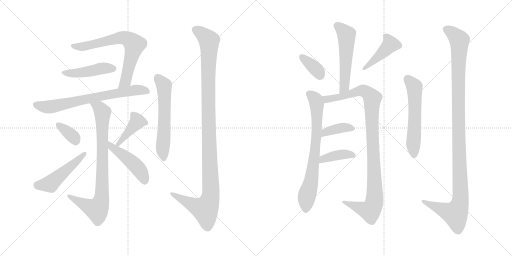
t = 0.00 s
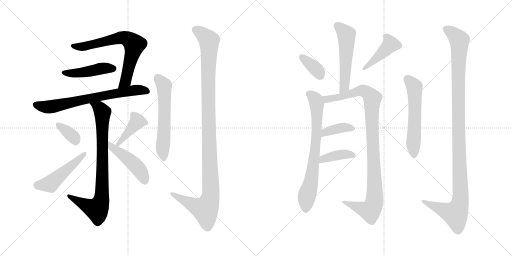
t = 2.87 s
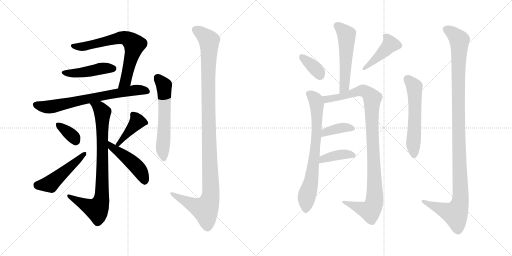
t = 5.73 s
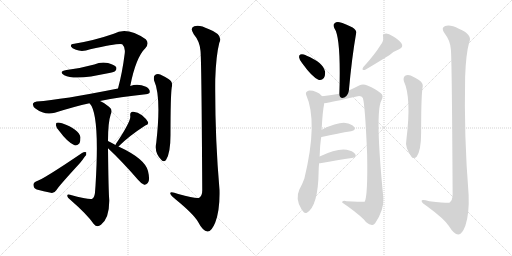
t = 8.60 s
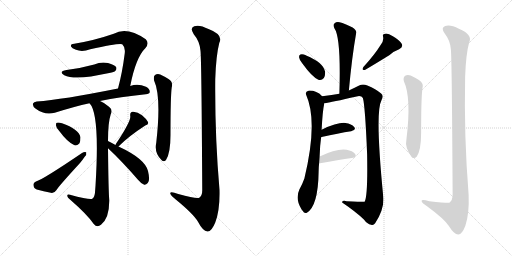
t = 11.46 s
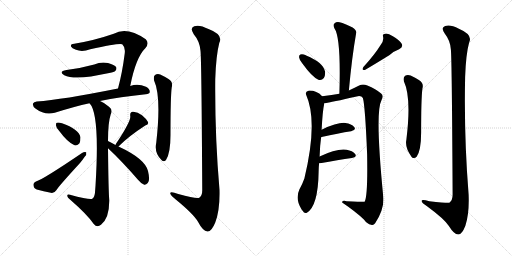
t = 14.33 s

The animated SVG that drew these frames (rendered in a browser with its animation timeline set to each time). Animation: 19 CSS @keyframes rules; one cycle of 14.33 s.

<svg version="1.1" viewBox="0 0 2048 1024" xmlns="http://www.w3.org/2000/svg">
  <g stroke="lightgray" stroke-dasharray="1,1" stroke-width="1" transform="scale(4, 4)">
    <line x1="0" y1="0" x2="256" y2="256"></line>
    <line x1="256" y1="0" x2="0" y2="256"></line>
    <line x1="128" y1="0" x2="128" y2="256"></line>
    <line x1="0" y1="128" x2="256" y2="128"></line>
    <line x1="256" y1="0" x2="512" y2="256"></line>
    <line x1="512" y1="0" x2="256" y2="256"></line>
    <line x1="384" y1="0" x2="384" y2="256"></line>
    <line x1="256" y1="128" x2="512" y2="128"></line>
  </g>
<g transform="scale(1, -1) translate(0, -850)">
   <style type="text/css">
    @keyframes keyframes0 {
      from {
       stroke: black;
       stroke-dashoffset: 699;
       stroke-width: 128;
       }
       69% {
       animation-timing-function: step-end;
       stroke: black;
       stroke-dashoffset: 0;
       stroke-width: 128;
       }
       to {
       stroke: black;
       stroke-width: 1024;
       }
       }
       #make-me-a-hanzi-animation-0 {
         animation: keyframes0 0.818848s both;
         animation-delay: 0.000000s;
         animation-timing-function: linear;
       }
    @keyframes keyframes1 {
      from {
       stroke: black;
       stroke-dashoffset: 453;
       stroke-width: 128;
       }
       60% {
       animation-timing-function: step-end;
       stroke: black;
       stroke-dashoffset: 0;
       stroke-width: 128;
       }
       to {
       stroke: black;
       stroke-width: 1024;
       }
       }
       #make-me-a-hanzi-animation-1 {
         animation: keyframes1 0.618652s both;
         animation-delay: 0.818848s;
         animation-timing-function: linear;
       }
    @keyframes keyframes2 {
      from {
       stroke: black;
       stroke-dashoffset: 710;
       stroke-width: 128;
       }
       70% {
       animation-timing-function: step-end;
       stroke: black;
       stroke-dashoffset: 0;
       stroke-width: 128;
       }
       to {
       stroke: black;
       stroke-width: 1024;
       }
       }
       #make-me-a-hanzi-animation-2 {
         animation: keyframes2 0.827799s both;
         animation-delay: 1.437500s;
         animation-timing-function: linear;
       }
    @keyframes keyframes3 {
      from {
       stroke: black;
       stroke-dashoffset: 826;
       stroke-width: 128;
       }
       73% {
       animation-timing-function: step-end;
       stroke: black;
       stroke-dashoffset: 0;
       stroke-width: 128;
       }
       to {
       stroke: black;
       stroke-width: 1024;
       }
       }
       #make-me-a-hanzi-animation-3 {
         animation: keyframes3 0.922201s both;
         animation-delay: 2.265299s;
         animation-timing-function: linear;
       }
    @keyframes keyframes4 {
      from {
       stroke: black;
       stroke-dashoffset: 354;
       stroke-width: 128;
       }
       54% {
       animation-timing-function: step-end;
       stroke: black;
       stroke-dashoffset: 0;
       stroke-width: 128;
       }
       to {
       stroke: black;
       stroke-width: 1024;
       }
       }
       #make-me-a-hanzi-animation-4 {
         animation: keyframes4 0.538086s both;
         animation-delay: 3.187500s;
         animation-timing-function: linear;
       }
    @keyframes keyframes5 {
      from {
       stroke: black;
       stroke-dashoffset: 494;
       stroke-width: 128;
       }
       62% {
       animation-timing-function: step-end;
       stroke: black;
       stroke-dashoffset: 0;
       stroke-width: 128;
       }
       to {
       stroke: black;
       stroke-width: 1024;
       }
       }
       #make-me-a-hanzi-animation-5 {
         animation: keyframes5 0.652018s both;
         animation-delay: 3.725586s;
         animation-timing-function: linear;
       }
    @keyframes keyframes6 {
      from {
       stroke: black;
       stroke-dashoffset: 414;
       stroke-width: 128;
       }
       57% {
       animation-timing-function: step-end;
       stroke: black;
       stroke-dashoffset: 0;
       stroke-width: 128;
       }
       to {
       stroke: black;
       stroke-width: 1024;
       }
       }
       #make-me-a-hanzi-animation-6 {
         animation: keyframes6 0.586914s both;
         animation-delay: 4.377604s;
         animation-timing-function: linear;
       }
    @keyframes keyframes7 {
      from {
       stroke: black;
       stroke-dashoffset: 472;
       stroke-width: 128;
       }
       61% {
       animation-timing-function: step-end;
       stroke: black;
       stroke-dashoffset: 0;
       stroke-width: 128;
       }
       to {
       stroke: black;
       stroke-width: 1024;
       }
       }
       #make-me-a-hanzi-animation-7 {
         animation: keyframes7 0.634115s both;
         animation-delay: 4.964518s;
         animation-timing-function: linear;
       }
    @keyframes keyframes8 {
      from {
       stroke: black;
       stroke-dashoffset: 590;
       stroke-width: 128;
       }
       66% {
       animation-timing-function: step-end;
       stroke: black;
       stroke-dashoffset: 0;
       stroke-width: 128;
       }
       to {
       stroke: black;
       stroke-width: 1024;
       }
       }
       #make-me-a-hanzi-animation-8 {
         animation: keyframes8 0.730143s both;
         animation-delay: 5.598633s;
         animation-timing-function: linear;
       }
    @keyframes keyframes9 {
      from {
       stroke: black;
       stroke-dashoffset: 1157;
       stroke-width: 128;
       }
       79% {
       animation-timing-function: step-end;
       stroke: black;
       stroke-dashoffset: 0;
       stroke-width: 128;
       }
       to {
       stroke: black;
       stroke-width: 1024;
       }
       }
       #make-me-a-hanzi-animation-9 {
         animation: keyframes9 1.191569s both;
         animation-delay: 6.328776s;
         animation-timing-function: linear;
       }
    @keyframes keyframes10 {
      from {
       stroke: black;
       stroke-dashoffset: 538;
       stroke-width: 128;
       }
       64% {
       animation-timing-function: step-end;
       stroke: black;
       stroke-dashoffset: 0;
       stroke-width: 128;
       }
       to {
       stroke: black;
       stroke-width: 1024;
       }
       }
       #make-me-a-hanzi-animation-10 {
         animation: keyframes10 0.687826s both;
         animation-delay: 7.520345s;
         animation-timing-function: linear;
       }
    @keyframes keyframes11 {
      from {
       stroke: black;
       stroke-dashoffset: 360;
       stroke-width: 128;
       }
       54% {
       animation-timing-function: step-end;
       stroke: black;
       stroke-dashoffset: 0;
       stroke-width: 128;
       }
       to {
       stroke: black;
       stroke-width: 1024;
       }
       }
       #make-me-a-hanzi-animation-11 {
         animation: keyframes11 0.542969s both;
         animation-delay: 8.208171s;
         animation-timing-function: linear;
       }
    @keyframes keyframes12 {
      from {
       stroke: black;
       stroke-dashoffset: 429;
       stroke-width: 128;
       }
       58% {
       animation-timing-function: step-end;
       stroke: black;
       stroke-dashoffset: 0;
       stroke-width: 128;
       }
       to {
       stroke: black;
       stroke-width: 1024;
       }
       }
       #make-me-a-hanzi-animation-12 {
         animation: keyframes12 0.599121s both;
         animation-delay: 8.751140s;
         animation-timing-function: linear;
       }
    @keyframes keyframes13 {
      from {
       stroke: black;
       stroke-dashoffset: 739;
       stroke-width: 128;
       }
       71% {
       animation-timing-function: step-end;
       stroke: black;
       stroke-dashoffset: 0;
       stroke-width: 128;
       }
       to {
       stroke: black;
       stroke-width: 1024;
       }
       }
       #make-me-a-hanzi-animation-13 {
         animation: keyframes13 0.851400s both;
         animation-delay: 9.350261s;
         animation-timing-function: linear;
       }
    @keyframes keyframes14 {
      from {
       stroke: black;
       stroke-dashoffset: 1026;
       stroke-width: 128;
       }
       77% {
       animation-timing-function: step-end;
       stroke: black;
       stroke-dashoffset: 0;
       stroke-width: 128;
       }
       to {
       stroke: black;
       stroke-width: 1024;
       }
       }
       #make-me-a-hanzi-animation-14 {
         animation: keyframes14 1.084961s both;
         animation-delay: 10.201661s;
         animation-timing-function: linear;
       }
    @keyframes keyframes15 {
      from {
       stroke: black;
       stroke-dashoffset: 380;
       stroke-width: 128;
       }
       55% {
       animation-timing-function: step-end;
       stroke: black;
       stroke-dashoffset: 0;
       stroke-width: 128;
       }
       to {
       stroke: black;
       stroke-width: 1024;
       }
       }
       #make-me-a-hanzi-animation-15 {
         animation: keyframes15 0.559245s both;
         animation-delay: 11.286622s;
         animation-timing-function: linear;
       }
    @keyframes keyframes16 {
      from {
       stroke: black;
       stroke-dashoffset: 397;
       stroke-width: 128;
       }
       56% {
       animation-timing-function: step-end;
       stroke: black;
       stroke-dashoffset: 0;
       stroke-width: 128;
       }
       to {
       stroke: black;
       stroke-width: 1024;
       }
       }
       #make-me-a-hanzi-animation-16 {
         animation: keyframes16 0.573079s both;
         animation-delay: 11.845867s;
         animation-timing-function: linear;
       }
    @keyframes keyframes17 {
      from {
       stroke: black;
       stroke-dashoffset: 573;
       stroke-width: 128;
       }
       65% {
       animation-timing-function: step-end;
       stroke: black;
       stroke-dashoffset: 0;
       stroke-width: 128;
       }
       to {
       stroke: black;
       stroke-width: 1024;
       }
       }
       #make-me-a-hanzi-animation-17 {
         animation: keyframes17 0.716309s both;
         animation-delay: 12.418946s;
         animation-timing-function: linear;
       }
    @keyframes keyframes18 {
      from {
       stroke: black;
       stroke-dashoffset: 1156;
       stroke-width: 128;
       }
       79% {
       animation-timing-function: step-end;
       stroke: black;
       stroke-dashoffset: 0;
       stroke-width: 128;
       }
       to {
       stroke: black;
       stroke-width: 1024;
       }
       }
       #make-me-a-hanzi-animation-18 {
         animation: keyframes18 1.190755s both;
         animation-delay: 13.135255s;
         animation-timing-function: linear;
       }
</style>
<path d="M 521.0 506.0 Q 543.0 620.0 582.0 658.0 Q 598.0 677.0 583.0 693.0 Q 508.0 745.0 455.0 715.0 Q 377.0 688.0 297.0 675.0 Q 281.0 674.0 284.0 664.0 Q 287.0 657.0 304.0 651.0 Q 328.0 641.0 361.0 653.0 Q 481.0 680.0 489.0 673.0 Q 502.0 661.0 499.0 637.0 Q 489.0 558.0 472.0 496.0 C 464.0 467.0 515.0 477.0 521.0 506.0 Z" fill="lightgray"></path> 
<path d="M 266.0 570.0 Q 232.0 564.0 257.0 549.0 Q 288.0 533.0 364.0 544.0 L 437.0 558.0 Q 458.0 562.0 461.0 566.0 Q 468.0 573.0 465.0 581.0 Q 458.0 591.0 432.0 598.0 Q 404.0 604.0 377.0 592.0 Q 323.0 577.0 266.0 570.0 Z" fill="lightgray"></path> 
<path d="M 400.0 446.0 Q 479.0 462.0 583.0 473.0 Q 598.0 474.0 599.0 482.0 Q 600.0 494.0 584.0 503.0 Q 551.0 518.0 521.0 506.0 L 472.0 496.0 Q 247.0 451.0 147.0 444.0 Q 135.0 443.0 132.0 436.0 Q 129.0 426.0 143.0 415.0 Q 179.0 388.0 219.0 399.0 Q 298.0 424.0 358.0 437.0 L 400.0 446.0 Z" fill="lightgray"></path> 
<path d="M 432.0 286.0 Q 432.0 361.0 443.0 393.0 Q 452.0 411.0 436.0 423.0 Q 420.0 438.0 400.0 446.0 C 373.0 459.0 342.0 462.0 358.0 437.0 Q 400.0 395.0 382.0 107.0 L 380.0 81.0 Q 379.0 62.0 369.0 55.0 Q 362.0 49.0 280.0 71.0 Q 268.0 74.0 269.0 66.0 Q 270.0 60.0 280.0 52.0 Q 350.0 -9.0 375.0 -46.0 Q 388.0 -62.0 404.0 -49.0 Q 438.0 -22.0 437.0 50.0 Q 434.0 81.0 432.0 257.0 L 432.0 286.0 Z" fill="lightgray"></path> 
<path d="M 237.0 326.0 Q 270.0 281.0 298.0 269.0 Q 310.0 266.0 318.0 277.0 Q 322.0 287.0 322.0 301.0 Q 315.0 334.0 248.0 357.0 Q 235.0 361.0 227.0 359.0 Q 223.0 358.0 224.0 348.0 Q 225.0 338.0 237.0 326.0 Z" fill="lightgray"></path> 
<path d="M 144.0 124.0 Q 132.0 118.0 134.0 109.0 Q 135.0 96.0 147.0 92.0 Q 172.0 85.0 208.0 78.0 Q 218.0 78.0 226.0 90.0 Q 232.0 102.0 320.0 198.0 Q 330.0 210.0 338.0 222.0 Q 348.0 232.0 345.0 241.0 Q 338.0 245.0 328.0 238.0 Q 172.0 132.0 144.0 124.0 Z" fill="lightgray"></path> 
<path d="M 474.0 264.0 Q 513.0 304.0 581.0 348.0 Q 596.0 352.0 592.0 362.0 Q 585.0 375.0 568.0 389.0 Q 550.0 404.0 531.0 403.0 Q 519.0 402.0 521.0 386.0 Q 525.0 367.0 464.0 275.0 Q 463.0 274.0 462.0 270.0 C 450.0 242.0 453.0 243.0 474.0 264.0 Z" fill="lightgray"></path> 
<path d="M 462.0 270.0 Q 444.0 280.0 432.0 286.0 C 405.0 300.0 410.0 277.0 432.0 257.0 Q 487.0 206.0 551.0 132.0 Q 564.0 116.0 577.0 111.0 Q 584.0 110.0 591.0 118.0 Q 601.0 128.0 592.0 166.0 Q 580.0 215.0 474.0 264.0 L 462.0 270.0 Z" fill="lightgray"></path> 
<path d="M 616.0 529.0 Q 646.0 463.0 625.0 279.0 Q 616.0 240.0 646.0 210.0 Q 655.0 200.0 664.0 210.0 Q 682.0 237.0 682.0 311.0 Q 682.0 467.0 687.0 501.0 Q 693.0 523.0 674.0 534.0 Q 658.0 544.0 641.0 552.0 Q 629.0 556.0 620.0 550.0 Q 613.0 544.0 616.0 529.0 Z" fill="lightgray"></path> 
<path d="M 802.0 647.0 Q 806.0 613.0 809.0 89.0 Q 809.0 67.0 797.0 59.0 Q 788.0 53.0 713.0 74.0 Q 679.0 87.0 681.0 76.0 Q 682.0 69.0 703.0 52.0 Q 773.0 -5.0 792.0 -37.0 Q 811.0 -74.0 830.0 -76.0 Q 846.0 -77.0 861.0 -40.0 Q 880.0 9.0 878.0 90.0 Q 859.0 310.0 861.0 533.0 Q 864.0 627.0 877.0 678.0 Q 895.0 711.0 834.0 734.0 Q 797.0 753.0 777.0 745.0 Q 758.0 738.0 775.0 713.0 Q 799.0 685.0 802.0 647.0 Z" fill="lightgray"></path> 
<path d="M 1395.5 488.5 Q 1407.5 620.5 1424.5 717.5 Q 1428.5 727.5 1410.5 740.5 Q 1379.5 756.5 1358.5 761.5 Q 1345.5 764.5 1337.5 756.5 Q 1330.5 750.5 1337.5 737.5 Q 1364.5 700.5 1357.5 475.5 C 1356.5 445.5 1392.5 458.5 1395.5 488.5 Z" fill="lightgray"></path> 
<path d="M 1209.5 596.5 Q 1248.5 542.5 1273.5 531.5 Q 1286.5 527.5 1295.5 538.5 Q 1301.5 548.5 1300.5 563.5 Q 1293.5 600.5 1224.5 628.5 L 1223.5 629.5 Q 1210.5 635.5 1201.5 632.5 Q 1195.5 631.5 1196.5 620.5 Q 1197.5 610.5 1209.5 596.5 Z" fill="lightgray"></path> 
<path d="M 1522.5 670.5 Q 1498.5 631.5 1453.5 582.5 Q 1444.5 567.5 1459.5 570.5 Q 1495.5 591.5 1558.5 630.5 Q 1574.5 645.5 1596.5 653.5 Q 1615.5 662.5 1605.5 677.5 Q 1595.5 692.5 1571.5 705.5 Q 1552.5 717.5 1540.5 715.5 Q 1528.5 714.5 1532.5 702.5 Q 1535.5 686.5 1522.5 670.5 Z" fill="lightgray"></path> 
<path d="M 1278.5 224.5 Q 1279.5 267.5 1284.5 301.5 L 1286.5 331.5 Q 1290.5 407.5 1296.5 433.5 Q 1296.5 436.5 1296.5 437.5 C 1299.5 456.5 1299.5 456.5 1288.5 465.5 Q 1264.5 489.5 1233.5 487.5 Q 1220.5 483.5 1224.5 471.5 Q 1272.5 363.5 1217.5 136.5 Q 1208.5 111.5 1197.5 92.5 Q 1179.5 53.5 1206.5 12.5 Q 1207.5 11.5 1210.5 7.5 Q 1217.5 -5.5 1227.5 -0.5 Q 1272.5 26.5 1274.5 163.5 Q 1274.5 181.5 1276.5 197.5 L 1278.5 224.5 Z" fill="lightgray"></path> 
<path d="M 1296.5 437.5 Q 1326.5 441.5 1426.5 464.5 Q 1445.5 468.5 1451.5 458.5 Q 1460.5 428.5 1468.5 233.5 Q 1471.5 64.5 1458.5 43.5 Q 1457.5 42.5 1386.5 45.5 Q 1367.5 49.5 1368.5 40.5 Q 1423.5 3.5 1455.5 -27.5 Q 1468.5 -45.5 1484.5 -48.5 Q 1493.5 -52.5 1500.5 -42.5 Q 1536.5 11.5 1533.5 58.5 Q 1499.5 400.5 1525.5 448.5 Q 1535.5 467.5 1524.5 476.5 Q 1503.5 494.5 1469.5 508.5 Q 1451.5 515.5 1436.5 508.5 Q 1412.5 496.5 1395.5 488.5 L 1357.5 475.5 Q 1329.5 471.5 1288.5 465.5 C 1258.5 461.5 1266.5 432.5 1296.5 437.5 Z" fill="lightgray"></path> 
<path d="M 1284.5 301.5 Q 1284.5 302.5 1286.5 302.5 Q 1353.5 317.5 1404.5 325.5 Q 1426.5 331.5 1416.5 342.5 Q 1406.5 355.5 1381.5 358.5 Q 1350.5 361.5 1286.5 331.5 C 1259.5 318.5 1256.5 291.5 1284.5 301.5 Z" fill="lightgray"></path> 
<path d="M 1276.5 197.5 Q 1277.5 197.5 1280.5 197.5 Q 1353.5 210.5 1407.5 218.5 Q 1429.5 222.5 1420.5 234.5 Q 1410.5 247.5 1386.5 251.5 Q 1347.5 257.5 1278.5 224.5 C 1251.5 211.5 1246.5 196.5 1276.5 197.5 Z" fill="lightgray"></path> 
<path d="M 1615.5 525.5 Q 1646.5 459.5 1625.5 291.5 Q 1618.5 260.5 1646.5 222.5 Q 1656.5 212.5 1666.5 223.5 Q 1684.5 248.5 1684.5 320.5 Q 1684.5 453.5 1689.5 495.5 Q 1696.5 517.5 1675.5 530.5 Q 1659.5 540.5 1642.5 548.5 Q 1629.5 552.5 1620.5 547.5 Q 1611.5 540.5 1615.5 525.5 Z" fill="lightgray"></path> 
<path d="M 1803.5 652.5 Q 1807.5 616.5 1810.5 71.5 Q 1810.5 49.5 1797.5 39.5 Q 1794.5 36.5 1717.5 45.5 Q 1683.5 55.5 1686.5 45.5 Q 1687.5 38.5 1709.5 24.5 Q 1776.5 -24.5 1795.5 -53.5 Q 1816.5 -87.5 1832.5 -87.5 Q 1847.5 -88.5 1861.5 -52.5 Q 1877.5 -4.5 1874.5 71.5 Q 1855.5 306.5 1860.5 542.5 Q 1863.5 633.5 1876.5 680.5 Q 1892.5 711.5 1835.5 735.5 Q 1801.5 753.5 1780.5 746.5 Q 1761.5 739.5 1779.5 715.5 Q 1801.5 687.5 1803.5 652.5 Z" fill="lightgray"></path> 
      <clipPath id="make-me-a-hanzi-clip-0">
      <path d="M 521.0 506.0 Q 543.0 620.0 582.0 658.0 Q 598.0 677.0 583.0 693.0 Q 508.0 745.0 455.0 715.0 Q 377.0 688.0 297.0 675.0 Q 281.0 674.0 284.0 664.0 Q 287.0 657.0 304.0 651.0 Q 328.0 641.0 361.0 653.0 Q 481.0 680.0 489.0 673.0 Q 502.0 661.0 499.0 637.0 Q 489.0 558.0 472.0 496.0 C 464.0 467.0 515.0 477.0 521.0 506.0 Z" fill="lightgray"></path>
      </clipPath>
      <path clip-path="url(#make-me-a-hanzi-clip-0)" d="M 293.0 666.0 L 314.0 662.0 L 370.0 670.0 L 489.0 700.0 L 509.0 696.0 L 529.0 682.0 L 537.0 669.0 L 535.0 656.0 L 502.0 526.0 L 477.0 502.0 " fill="none" id="make-me-a-hanzi-animation-0" stroke-dasharray="571 1142" stroke-linecap="round"></path>

      <clipPath id="make-me-a-hanzi-clip-1">
      <path d="M 266.0 570.0 Q 232.0 564.0 257.0 549.0 Q 288.0 533.0 364.0 544.0 L 437.0 558.0 Q 458.0 562.0 461.0 566.0 Q 468.0 573.0 465.0 581.0 Q 458.0 591.0 432.0 598.0 Q 404.0 604.0 377.0 592.0 Q 323.0 577.0 266.0 570.0 Z" fill="lightgray"></path>
      </clipPath>
      <path clip-path="url(#make-me-a-hanzi-clip-1)" d="M 259.0 561.0 L 315.0 558.0 L 402.0 576.0 L 454.0 576.0 " fill="none" id="make-me-a-hanzi-animation-1" stroke-dasharray="325 650" stroke-linecap="round"></path>

      <clipPath id="make-me-a-hanzi-clip-2">
      <path d="M 400.0 446.0 Q 479.0 462.0 583.0 473.0 Q 598.0 474.0 599.0 482.0 Q 600.0 494.0 584.0 503.0 Q 551.0 518.0 521.0 506.0 L 472.0 496.0 Q 247.0 451.0 147.0 444.0 Q 135.0 443.0 132.0 436.0 Q 129.0 426.0 143.0 415.0 Q 179.0 388.0 219.0 399.0 Q 298.0 424.0 358.0 437.0 L 400.0 446.0 Z" fill="lightgray"></path>
      </clipPath>
      <path clip-path="url(#make-me-a-hanzi-clip-2)" d="M 142.0 432.0 L 174.0 423.0 L 206.0 423.0 L 545.0 491.0 L 588.0 485.0 " fill="none" id="make-me-a-hanzi-animation-2" stroke-dasharray="582 1164" stroke-linecap="round"></path>

      <clipPath id="make-me-a-hanzi-clip-3">
      <path d="M 432.0 286.0 Q 432.0 361.0 443.0 393.0 Q 452.0 411.0 436.0 423.0 Q 420.0 438.0 400.0 446.0 C 373.0 459.0 342.0 462.0 358.0 437.0 Q 400.0 395.0 382.0 107.0 L 380.0 81.0 Q 379.0 62.0 369.0 55.0 Q 362.0 49.0 280.0 71.0 Q 268.0 74.0 269.0 66.0 Q 270.0 60.0 280.0 52.0 Q 350.0 -9.0 375.0 -46.0 Q 388.0 -62.0 404.0 -49.0 Q 438.0 -22.0 437.0 50.0 Q 434.0 81.0 432.0 257.0 L 432.0 286.0 Z" fill="lightgray"></path>
      </clipPath>
      <path clip-path="url(#make-me-a-hanzi-clip-3)" d="M 369.0 433.0 L 399.0 416.0 L 410.0 397.0 L 405.0 50.0 L 388.0 13.0 L 346.0 28.0 L 295.0 54.0 L 291.0 62.0 L 276.0 65.0 " fill="none" id="make-me-a-hanzi-animation-3" stroke-dasharray="698 1396" stroke-linecap="round"></path>

      <clipPath id="make-me-a-hanzi-clip-4">
      <path d="M 237.0 326.0 Q 270.0 281.0 298.0 269.0 Q 310.0 266.0 318.0 277.0 Q 322.0 287.0 322.0 301.0 Q 315.0 334.0 248.0 357.0 Q 235.0 361.0 227.0 359.0 Q 223.0 358.0 224.0 348.0 Q 225.0 338.0 237.0 326.0 Z" fill="lightgray"></path>
      </clipPath>
      <path clip-path="url(#make-me-a-hanzi-clip-4)" d="M 232.0 352.0 L 288.0 308.0 L 303.0 286.0 " fill="none" id="make-me-a-hanzi-animation-4" stroke-dasharray="226 452" stroke-linecap="round"></path>

      <clipPath id="make-me-a-hanzi-clip-5">
      <path d="M 144.0 124.0 Q 132.0 118.0 134.0 109.0 Q 135.0 96.0 147.0 92.0 Q 172.0 85.0 208.0 78.0 Q 218.0 78.0 226.0 90.0 Q 232.0 102.0 320.0 198.0 Q 330.0 210.0 338.0 222.0 Q 348.0 232.0 345.0 241.0 Q 338.0 245.0 328.0 238.0 Q 172.0 132.0 144.0 124.0 Z" fill="lightgray"></path>
      </clipPath>
      <path clip-path="url(#make-me-a-hanzi-clip-5)" d="M 148.0 111.0 L 201.0 114.0 L 340.0 236.0 " fill="none" id="make-me-a-hanzi-animation-5" stroke-dasharray="366 732" stroke-linecap="round"></path>

      <clipPath id="make-me-a-hanzi-clip-6">
      <path d="M 474.0 264.0 Q 513.0 304.0 581.0 348.0 Q 596.0 352.0 592.0 362.0 Q 585.0 375.0 568.0 389.0 Q 550.0 404.0 531.0 403.0 Q 519.0 402.0 521.0 386.0 Q 525.0 367.0 464.0 275.0 Q 463.0 274.0 462.0 270.0 C 450.0 242.0 453.0 243.0 474.0 264.0 Z" fill="lightgray"></path>
      </clipPath>
      <path clip-path="url(#make-me-a-hanzi-clip-6)" d="M 582.0 359.0 L 549.0 364.0 L 491.0 295.0 L 475.0 284.0 L 469.0 270.0 " fill="none" id="make-me-a-hanzi-animation-6" stroke-dasharray="286 572" stroke-linecap="round"></path>

      <clipPath id="make-me-a-hanzi-clip-7">
      <path d="M 462.0 270.0 Q 444.0 280.0 432.0 286.0 C 405.0 300.0 410.0 277.0 432.0 257.0 Q 487.0 206.0 551.0 132.0 Q 564.0 116.0 577.0 111.0 Q 584.0 110.0 591.0 118.0 Q 601.0 128.0 592.0 166.0 Q 580.0 215.0 474.0 264.0 L 462.0 270.0 Z" fill="lightgray"></path>
      </clipPath>
      <path clip-path="url(#make-me-a-hanzi-clip-7)" d="M 434.0 279.0 L 446.0 262.0 L 550.0 180.0 L 569.0 153.0 L 579.0 125.0 " fill="none" id="make-me-a-hanzi-animation-7" stroke-dasharray="344 688" stroke-linecap="round"></path>

      <clipPath id="make-me-a-hanzi-clip-8">
      <path d="M 616.0 529.0 Q 646.0 463.0 625.0 279.0 Q 616.0 240.0 646.0 210.0 Q 655.0 200.0 664.0 210.0 Q 682.0 237.0 682.0 311.0 Q 682.0 467.0 687.0 501.0 Q 693.0 523.0 674.0 534.0 Q 658.0 544.0 641.0 552.0 Q 629.0 556.0 620.0 550.0 Q 613.0 544.0 616.0 529.0 Z" fill="lightgray"></path>
      </clipPath>
      <path clip-path="url(#make-me-a-hanzi-clip-8)" d="M 629.0 540.0 L 656.0 508.0 L 658.0 348.0 L 651.0 259.0 L 655.0 216.0 " fill="none" id="make-me-a-hanzi-animation-8" stroke-dasharray="462 924" stroke-linecap="round"></path>

      <clipPath id="make-me-a-hanzi-clip-9">
      <path d="M 802.0 647.0 Q 806.0 613.0 809.0 89.0 Q 809.0 67.0 797.0 59.0 Q 788.0 53.0 713.0 74.0 Q 679.0 87.0 681.0 76.0 Q 682.0 69.0 703.0 52.0 Q 773.0 -5.0 792.0 -37.0 Q 811.0 -74.0 830.0 -76.0 Q 846.0 -77.0 861.0 -40.0 Q 880.0 9.0 878.0 90.0 Q 859.0 310.0 861.0 533.0 Q 864.0 627.0 877.0 678.0 Q 895.0 711.0 834.0 734.0 Q 797.0 753.0 777.0 745.0 Q 758.0 738.0 775.0 713.0 Q 799.0 685.0 802.0 647.0 Z" fill="lightgray"></path>
      </clipPath>
      <path clip-path="url(#make-me-a-hanzi-clip-9)" d="M 780.0 732.0 L 802.0 720.0 L 836.0 687.0 L 833.0 401.0 L 842.0 65.0 L 821.0 12.0 L 791.0 21.0 L 687.0 76.0 " fill="none" id="make-me-a-hanzi-animation-9" stroke-dasharray="1029 2058" stroke-linecap="round"></path>

      <clipPath id="make-me-a-hanzi-clip-10">
      <path d="M 1395.5 488.5 Q 1407.5 620.5 1424.5 717.5 Q 1428.5 727.5 1410.5 740.5 Q 1379.5 756.5 1358.5 761.5 Q 1345.5 764.5 1337.5 756.5 Q 1330.5 750.5 1337.5 737.5 Q 1364.5 700.5 1357.5 475.5 C 1356.5 445.5 1392.5 458.5 1395.5 488.5 Z" fill="lightgray"></path>
      </clipPath>
      <path clip-path="url(#make-me-a-hanzi-clip-10)" d="M 1348.5 747.5 L 1377.5 722.5 L 1386.5 703.5 L 1377.5 503.5 L 1360.5 488.5 " fill="none" id="make-me-a-hanzi-animation-10" stroke-dasharray="410 820" stroke-linecap="round"></path>

      <clipPath id="make-me-a-hanzi-clip-11">
      <path d="M 1209.5 596.5 Q 1248.5 542.5 1273.5 531.5 Q 1286.5 527.5 1295.5 538.5 Q 1301.5 548.5 1300.5 563.5 Q 1293.5 600.5 1224.5 628.5 L 1223.5 629.5 Q 1210.5 635.5 1201.5 632.5 Q 1195.5 631.5 1196.5 620.5 Q 1197.5 610.5 1209.5 596.5 Z" fill="lightgray"></path>
      </clipPath>
      <path clip-path="url(#make-me-a-hanzi-clip-11)" d="M 1207.5 623.5 L 1271.5 565.5 L 1279.5 549.5 " fill="none" id="make-me-a-hanzi-animation-11" stroke-dasharray="232 464" stroke-linecap="round"></path>

      <clipPath id="make-me-a-hanzi-clip-12">
      <path d="M 1522.5 670.5 Q 1498.5 631.5 1453.5 582.5 Q 1444.5 567.5 1459.5 570.5 Q 1495.5 591.5 1558.5 630.5 Q 1574.5 645.5 1596.5 653.5 Q 1615.5 662.5 1605.5 677.5 Q 1595.5 692.5 1571.5 705.5 Q 1552.5 717.5 1540.5 715.5 Q 1528.5 714.5 1532.5 702.5 Q 1535.5 686.5 1522.5 670.5 Z" fill="lightgray"></path>
      </clipPath>
      <path clip-path="url(#make-me-a-hanzi-clip-12)" d="M 1544.5 704.5 L 1555.5 689.5 L 1559.5 670.5 L 1460.5 578.5 " fill="none" id="make-me-a-hanzi-animation-12" stroke-dasharray="301 602" stroke-linecap="round"></path>

      <clipPath id="make-me-a-hanzi-clip-13">
      <path d="M 1278.5 224.5 Q 1279.5 267.5 1284.5 301.5 L 1286.5 331.5 Q 1290.5 407.5 1296.5 433.5 Q 1296.5 436.5 1296.5 437.5 C 1299.5 456.5 1299.5 456.5 1288.5 465.5 Q 1264.5 489.5 1233.5 487.5 Q 1220.5 483.5 1224.5 471.5 Q 1272.5 363.5 1217.5 136.5 Q 1208.5 111.5 1197.5 92.5 Q 1179.5 53.5 1206.5 12.5 Q 1207.5 11.5 1210.5 7.5 Q 1217.5 -5.5 1227.5 -0.5 Q 1272.5 26.5 1274.5 163.5 Q 1274.5 181.5 1276.5 197.5 L 1278.5 224.5 Z" fill="lightgray"></path>
      </clipPath>
      <path clip-path="url(#make-me-a-hanzi-clip-13)" d="M 1234.5 476.5 L 1257.5 457.5 L 1267.5 434.5 L 1268.5 342.5 L 1246.5 130.5 L 1226.5 60.5 L 1222.5 10.5 " fill="none" id="make-me-a-hanzi-animation-13" stroke-dasharray="611 1222" stroke-linecap="round"></path>

      <clipPath id="make-me-a-hanzi-clip-14">
      <path d="M 1296.5 437.5 Q 1326.5 441.5 1426.5 464.5 Q 1445.5 468.5 1451.5 458.5 Q 1460.5 428.5 1468.5 233.5 Q 1471.5 64.5 1458.5 43.5 Q 1457.5 42.5 1386.5 45.5 Q 1367.5 49.5 1368.5 40.5 Q 1423.5 3.5 1455.5 -27.5 Q 1468.5 -45.5 1484.5 -48.5 Q 1493.5 -52.5 1500.5 -42.5 Q 1536.5 11.5 1533.5 58.5 Q 1499.5 400.5 1525.5 448.5 Q 1535.5 467.5 1524.5 476.5 Q 1503.5 494.5 1469.5 508.5 Q 1451.5 515.5 1436.5 508.5 Q 1412.5 496.5 1395.5 488.5 L 1357.5 475.5 Q 1329.5 471.5 1288.5 465.5 C 1258.5 461.5 1266.5 432.5 1296.5 437.5 Z" fill="lightgray"></path>
      </clipPath>
      <path clip-path="url(#make-me-a-hanzi-clip-14)" d="M 1297.5 460.5 L 1307.5 453.5 L 1357.5 461.5 L 1452.5 487.5 L 1479.5 471.5 L 1489.5 453.5 L 1488.5 316.5 L 1500.5 68.5 L 1496.5 41.5 L 1490.5 21.5 L 1478.5 7.5 L 1378.5 38.5 " fill="none" id="make-me-a-hanzi-animation-14" stroke-dasharray="898 1796" stroke-linecap="round"></path>

      <clipPath id="make-me-a-hanzi-clip-15">
      <path d="M 1284.5 301.5 Q 1284.5 302.5 1286.5 302.5 Q 1353.5 317.5 1404.5 325.5 Q 1426.5 331.5 1416.5 342.5 Q 1406.5 355.5 1381.5 358.5 Q 1350.5 361.5 1286.5 331.5 C 1259.5 318.5 1256.5 291.5 1284.5 301.5 Z" fill="lightgray"></path>
      </clipPath>
      <path clip-path="url(#make-me-a-hanzi-clip-15)" d="M 1293.5 310.5 L 1301.5 322.5 L 1347.5 335.5 L 1376.5 340.5 L 1408.5 335.5 " fill="none" id="make-me-a-hanzi-animation-15" stroke-dasharray="252 504" stroke-linecap="round"></path>

      <clipPath id="make-me-a-hanzi-clip-16">
      <path d="M 1276.5 197.5 Q 1277.5 197.5 1280.5 197.5 Q 1353.5 210.5 1407.5 218.5 Q 1429.5 222.5 1420.5 234.5 Q 1410.5 247.5 1386.5 251.5 Q 1347.5 257.5 1278.5 224.5 C 1251.5 211.5 1246.5 196.5 1276.5 197.5 Z" fill="lightgray"></path>
      </clipPath>
      <path clip-path="url(#make-me-a-hanzi-clip-16)" d="M 1278.5 204.5 L 1287.5 206.5 L 1293.5 216.5 L 1357.5 231.5 L 1411.5 228.5 " fill="none" id="make-me-a-hanzi-animation-16" stroke-dasharray="269 538" stroke-linecap="round"></path>

      <clipPath id="make-me-a-hanzi-clip-17">
      <path d="M 1615.5 525.5 Q 1646.5 459.5 1625.5 291.5 Q 1618.5 260.5 1646.5 222.5 Q 1656.5 212.5 1666.5 223.5 Q 1684.5 248.5 1684.5 320.5 Q 1684.5 453.5 1689.5 495.5 Q 1696.5 517.5 1675.5 530.5 Q 1659.5 540.5 1642.5 548.5 Q 1629.5 552.5 1620.5 547.5 Q 1611.5 540.5 1615.5 525.5 Z" fill="lightgray"></path>
      </clipPath>
      <path clip-path="url(#make-me-a-hanzi-clip-17)" d="M 1629.5 535.5 L 1657.5 503.5 L 1656.5 229.5 " fill="none" id="make-me-a-hanzi-animation-17" stroke-dasharray="445 890" stroke-linecap="round"></path>

      <clipPath id="make-me-a-hanzi-clip-18">
      <path d="M 1803.5 652.5 Q 1807.5 616.5 1810.5 71.5 Q 1810.5 49.5 1797.5 39.5 Q 1794.5 36.5 1717.5 45.5 Q 1683.5 55.5 1686.5 45.5 Q 1687.5 38.5 1709.5 24.5 Q 1776.5 -24.5 1795.5 -53.5 Q 1816.5 -87.5 1832.5 -87.5 Q 1847.5 -88.5 1861.5 -52.5 Q 1877.5 -4.5 1874.5 71.5 Q 1855.5 306.5 1860.5 542.5 Q 1863.5 633.5 1876.5 680.5 Q 1892.5 711.5 1835.5 735.5 Q 1801.5 753.5 1780.5 746.5 Q 1761.5 739.5 1779.5 715.5 Q 1801.5 687.5 1803.5 652.5 Z" fill="lightgray"></path>
      </clipPath>
      <path clip-path="url(#make-me-a-hanzi-clip-18)" d="M 1787.5 730.5 L 1805.5 722.5 L 1837.5 689.5 L 1833.5 317.5 L 1841.5 44.5 L 1821.5 -4.5 L 1693.5 43.5 " fill="none" id="make-me-a-hanzi-animation-18" stroke-dasharray="1028 2056" stroke-linecap="round"></path>

</g>
</svg>
